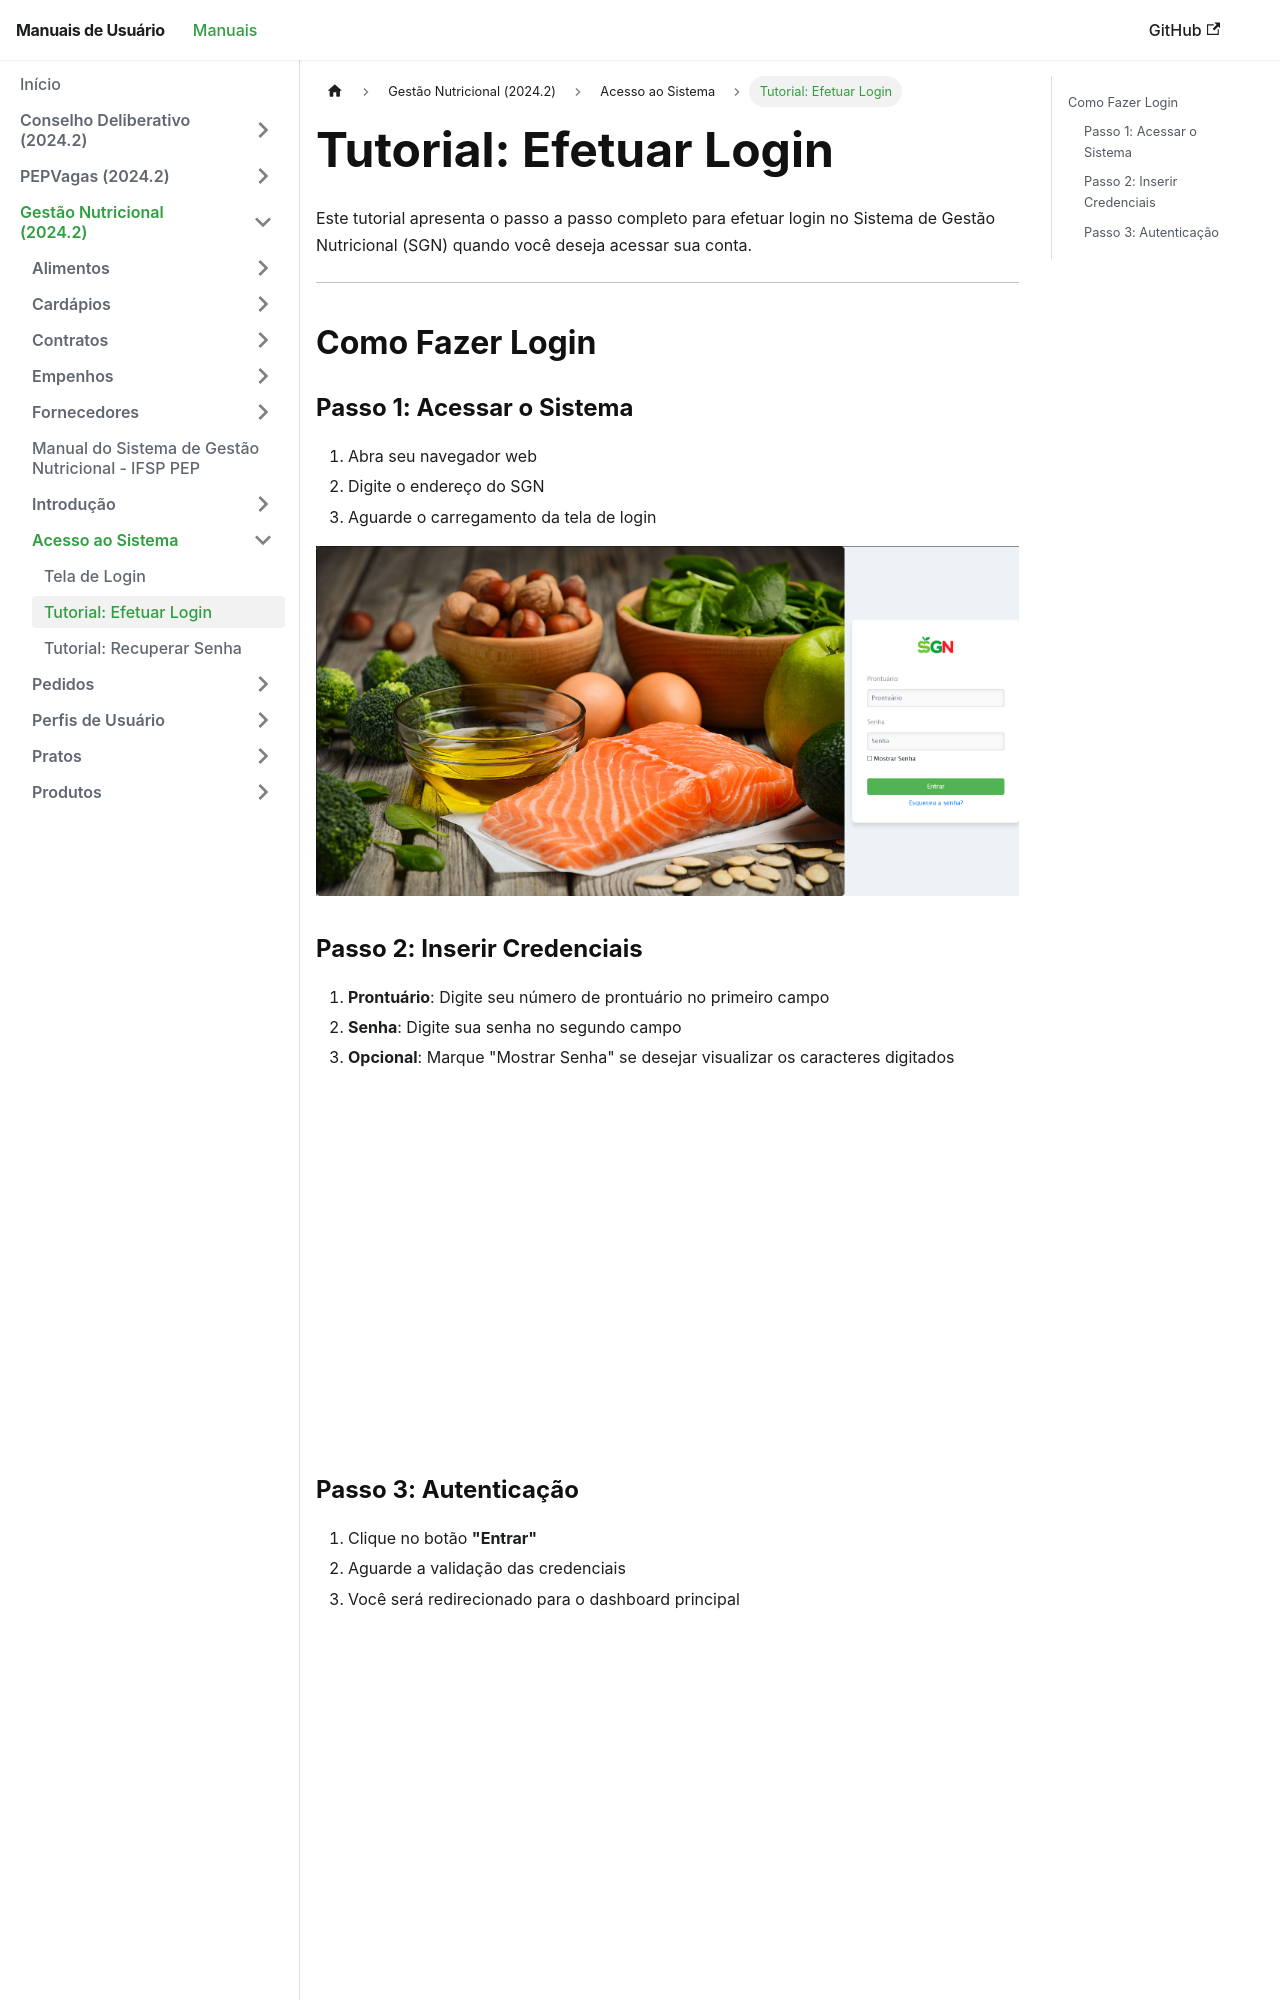

repository: Fabrica-de-Software-Academica-IFSP-PEP/Manuais · page: 2024-2-GestaoNutricionalIFSP/login/tutorial-login/index.html · generator: docusaurus

---
title: "Tutorial: Efetuar Login"
---

# Tutorial: Efetuar Login

Este tutorial apresenta o passo a passo completo para efetuar login no Sistema de Gestão Nutricional (SGN) quando você deseja acessar sua conta.

* * *

## Como Fazer Login

### Passo 1: Acessar o Sistema

1.  Abra seu navegador web
2.  Digite o endereço do SGN
3.  Aguarde o carregamento da tela de login

[![Tela de Login do SGN](../../img/telalogin/telalogin.png)](../../img/telalogin/telalogin.png)

### Passo 2: Inserir Credenciais

1.  **Prontuário**: Digite seu número de prontuário no primeiro campo
2.  **Senha**: Digite sua senha no segundo campo
3.  **Opcional**: Marque "Mostrar Senha" se desejar visualizar os caracteres digitados

[![Tela de Login do SGN Preenchida](../../img/telalogin/telaloginpreenchida.png)](../../img/telalogin/telaloginpreenchida.png)
